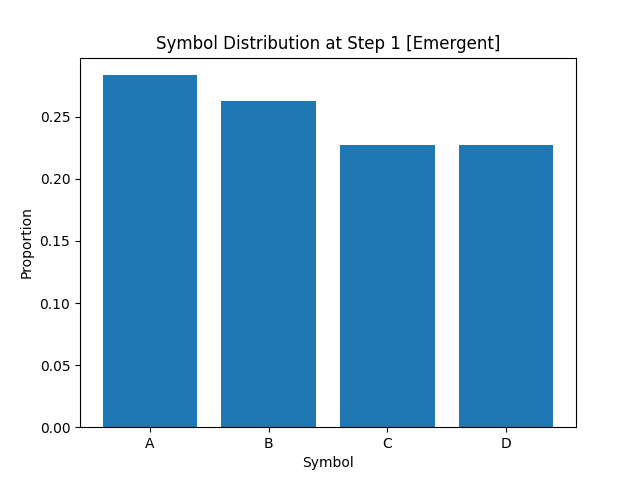

Source data for this figure (header and first rows):
A, B, C, D
2.834999999999999742e-01
2.623750000000000249e-01
2.271249999999999936e-01
2.270000000000000073e-01
